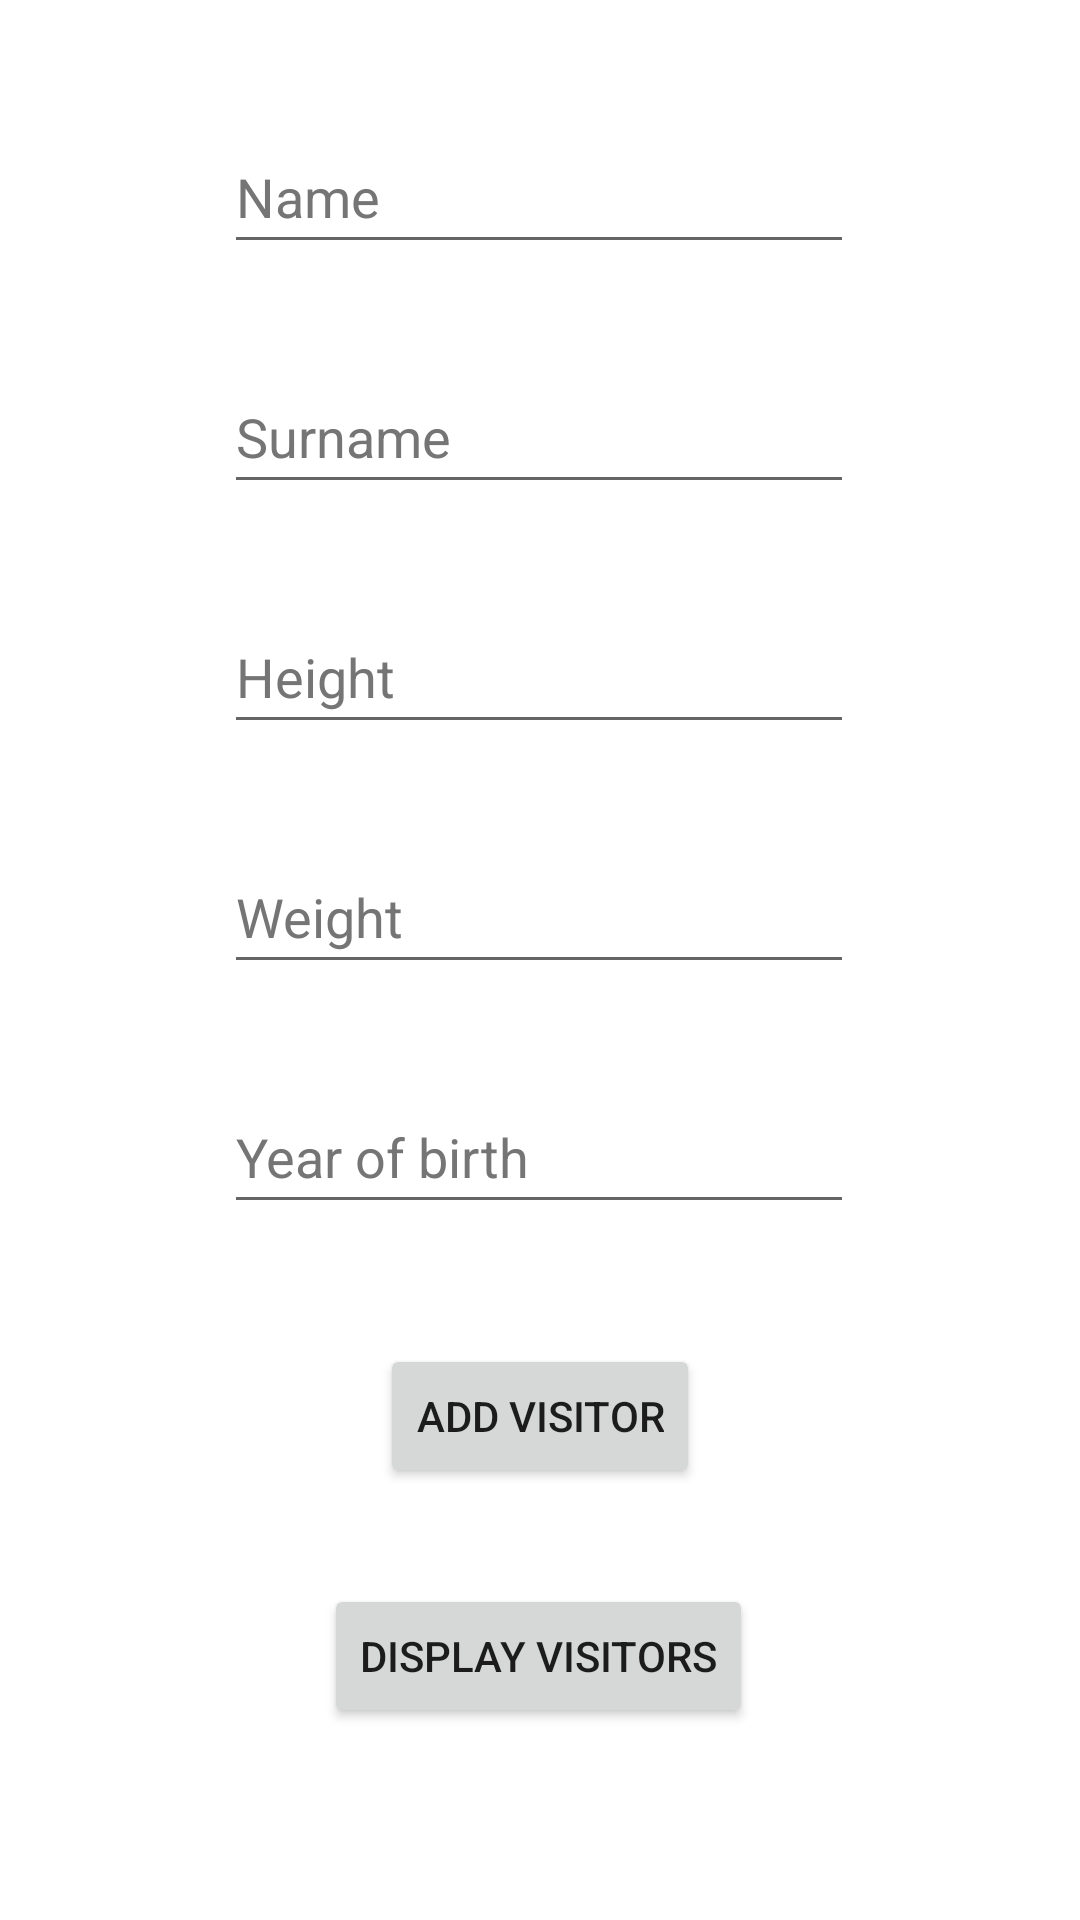

Write the Android layout XML for this screen, with the resource values it uses.
<!-- AndroidManifest.xml: application theme Theme.Test_3 -->
<!-- res/layout/activity_main.xml -->
<?xml version="1.0" encoding="utf-8"?>
<androidx.constraintlayout.widget.ConstraintLayout xmlns:android="http://schemas.android.com/apk/res/android"
    xmlns:app="http://schemas.android.com/apk/res-auto"
    xmlns:tools="http://schemas.android.com/tools"
    android:layout_width="match_parent"
    android:layout_height="match_parent"
    tools:context=".MainActivity">

    <EditText
        android:id="@+id/personName"
        android:layout_width="wrap_content"
        android:layout_height="wrap_content"
        android:layout_marginTop="40dp"
        android:ems="10"
        android:hint="@string/name"
        android:importantForAutofill="no"
        android:inputType="textPersonName"
        android:minHeight="48dp"
        android:textColorHint="#757575"
        app:layout_constraintEnd_toEndOf="parent"
        app:layout_constraintHorizontal_bias="0.497"
        app:layout_constraintStart_toStartOf="parent"
        app:layout_constraintTop_toTopOf="parent" />

    <EditText
        android:id="@+id/personSurname"
        android:layout_width="wrap_content"
        android:layout_height="wrap_content"
        android:layout_marginTop="32dp"
        android:ems="10"
        android:hint="@string/surname"
        android:importantForAutofill="no"
        android:inputType="textPersonName"
        android:minHeight="48dp"
        android:textColorHint="#757575"
        app:layout_constraintEnd_toEndOf="parent"
        app:layout_constraintHorizontal_bias="0.497"
        app:layout_constraintStart_toStartOf="parent"
        app:layout_constraintTop_toBottomOf="@+id/personName" />

    <EditText
        android:id="@+id/personHeight"
        android:layout_width="wrap_content"
        android:layout_height="wrap_content"
        android:layout_marginTop="32dp"
        android:ems="10"
        android:hint="@string/height"
        android:importantForAutofill="no"
        android:inputType="numberDecimal"
        android:minHeight="48dp"
        android:textColorHint="#757575"
        app:layout_constraintEnd_toEndOf="parent"
        app:layout_constraintHorizontal_bias="0.497"
        app:layout_constraintStart_toStartOf="parent"
        app:layout_constraintTop_toBottomOf="@+id/personSurname" />

    <EditText
        android:id="@+id/personWeight"
        android:layout_width="wrap_content"
        android:layout_height="wrap_content"
        android:layout_marginTop="32dp"
        android:ems="10"
        android:hint="@string/weight"
        android:importantForAutofill="no"
        android:inputType="numberDecimal"
        android:minHeight="48dp"
        android:textColorHint="#757575"
        app:layout_constraintEnd_toEndOf="parent"
        app:layout_constraintHorizontal_bias="0.497"
        app:layout_constraintStart_toStartOf="parent"
        app:layout_constraintTop_toBottomOf="@+id/personHeight" />

    <EditText
        android:id="@+id/year"
        android:layout_width="wrap_content"
        android:layout_height="wrap_content"
        android:layout_marginTop="32dp"
        android:ems="10"
        android:hint="@string/year_of_birth"
        android:importantForAutofill="no"
        android:inputType="number"
        android:minHeight="48dp"
        android:textColorHint="#757575"
        app:layout_constraintEnd_toEndOf="parent"
        app:layout_constraintHorizontal_bias="0.497"
        app:layout_constraintStart_toStartOf="parent"
        app:layout_constraintTop_toBottomOf="@+id/personWeight" />

    <Button
        android:id="@+id/addvisitor_btn"
        android:layout_width="wrap_content"
        android:layout_height="wrap_content"
        android:layout_marginTop="40dp"
        android:text="@string/add_visitor"
        app:layout_constraintEnd_toEndOf="parent"
        app:layout_constraintStart_toStartOf="parent"
        app:layout_constraintTop_toBottomOf="@+id/year" />

    <Button
        android:id="@+id/displayvisitors_btn"
        android:layout_width="wrap_content"
        android:layout_height="wrap_content"
        android:layout_marginTop="32dp"
        android:text="@string/display_visitors"
        app:layout_constraintEnd_toEndOf="parent"
        app:layout_constraintHorizontal_bias="0.497"
        app:layout_constraintStart_toStartOf="parent"
        app:layout_constraintTop_toBottomOf="@+id/addvisitor_btn" />

</androidx.constraintlayout.widget.ConstraintLayout>
<!-- resources referenced by this layout -->
<resources>
  <string name="add_visitor">Add visitor</string>
  <string name="display_visitors">Display visitors</string>
  <string name="height">Height</string>
  <string name="name">Name</string>
  <string name="surname">Surname</string>
  <string name="weight">Weight</string>
  <string name="year_of_birth">Year of birth</string>
  <style name="Theme.Test_3" parent="Theme.MaterialComponents.DayNight.DarkActionBar">
          
          <item name="colorPrimary">@color/purple_500</item>
          <item name="colorPrimaryVariant">@color/purple_700</item>
          <item name="colorOnPrimary">@color/white</item>
          
          <item name="colorSecondary">@color/teal_200</item>
          <item name="colorSecondaryVariant">@color/teal_700</item>
          <item name="colorOnSecondary">@color/black</item>
          
          <item name="android:statusBarColor">?attr/colorPrimaryVariant</item>
          
      </style>
  <!-- not gathered from this repository: default colours our renderer supplied (Android Studio template values) -->
  <color name="purple_500">#FF6200EE</color>
  <color name="purple_700">#FF3700B3</color>
  <color name="teal_200">#FF03DAC5</color>
  <color name="teal_700">#FF018786</color>
  <color name="black">#FF000000</color>
  <color name="white">#FFFFFFFF</color>
</resources>
